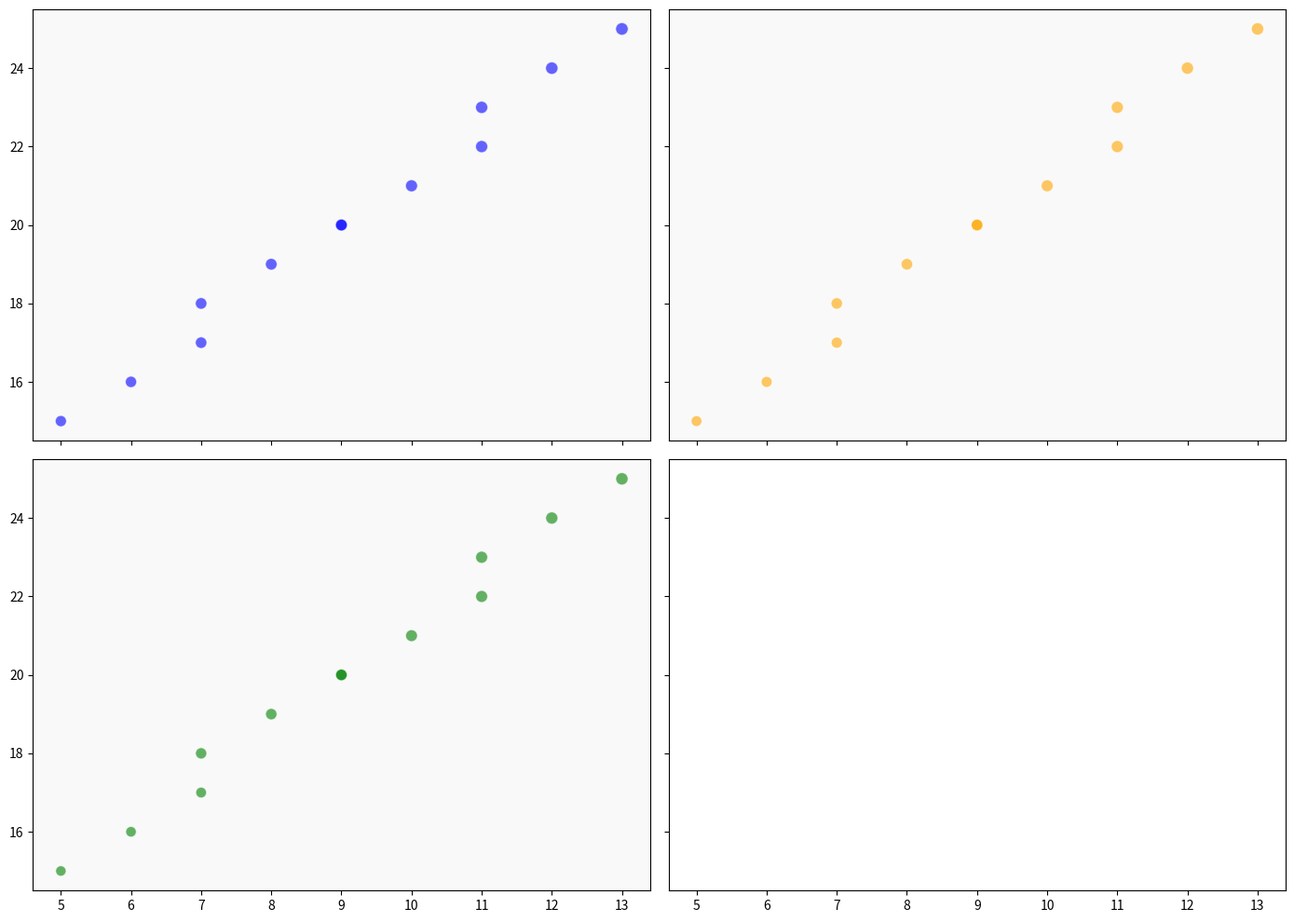

Write Python code to recreate this figure.
import matplotlib.pyplot as plt
import numpy as np

sunlight_hours = np.array([5, 7, 9, 11, 6, 8, 10, 12, 7, 9, 11, 13])
temperatures = np.array([15, 18, 20, 23, 16, 19, 21, 24, 17, 20, 22, 25])
efficiency_scores_A1 = np.array([75, 80, 85, 90, 77, 82, 87, 92, 79, 84, 89, 94])
efficiency_scores_A2 = np.array([70, 78, 84, 88, 72, 80, 86, 90, 74, 82, 88, 92])
efficiency_scores_A3 = np.array([65, 76, 82, 87, 67, 78, 84, 89, 69, 80, 86, 91])

efficiency_scores = {
    "A1": efficiency_scores_A1,
    "A2": efficiency_scores_A2,
    "A3": efficiency_scores_A3
}

colors = {
    "A1": 'blue',
    "A2": 'orange',
    "A3": 'green'
}

fig, axs = plt.subplots(2, 2, figsize=(14, 10), sharex=True, sharey=True)

axs = axs.flat[:3]  # Use only three of the axes for the remaining subplots

for ax, (algo, scores) in zip(axs, efficiency_scores.items()):
    ax.scatter(sunlight_hours, temperatures, s=scores, c=colors[algo], alpha=0.6, edgecolors='w', linewidth=0.8)
    ax.set_facecolor('#f9f9f9')

plt.tight_layout()
plt.show()
